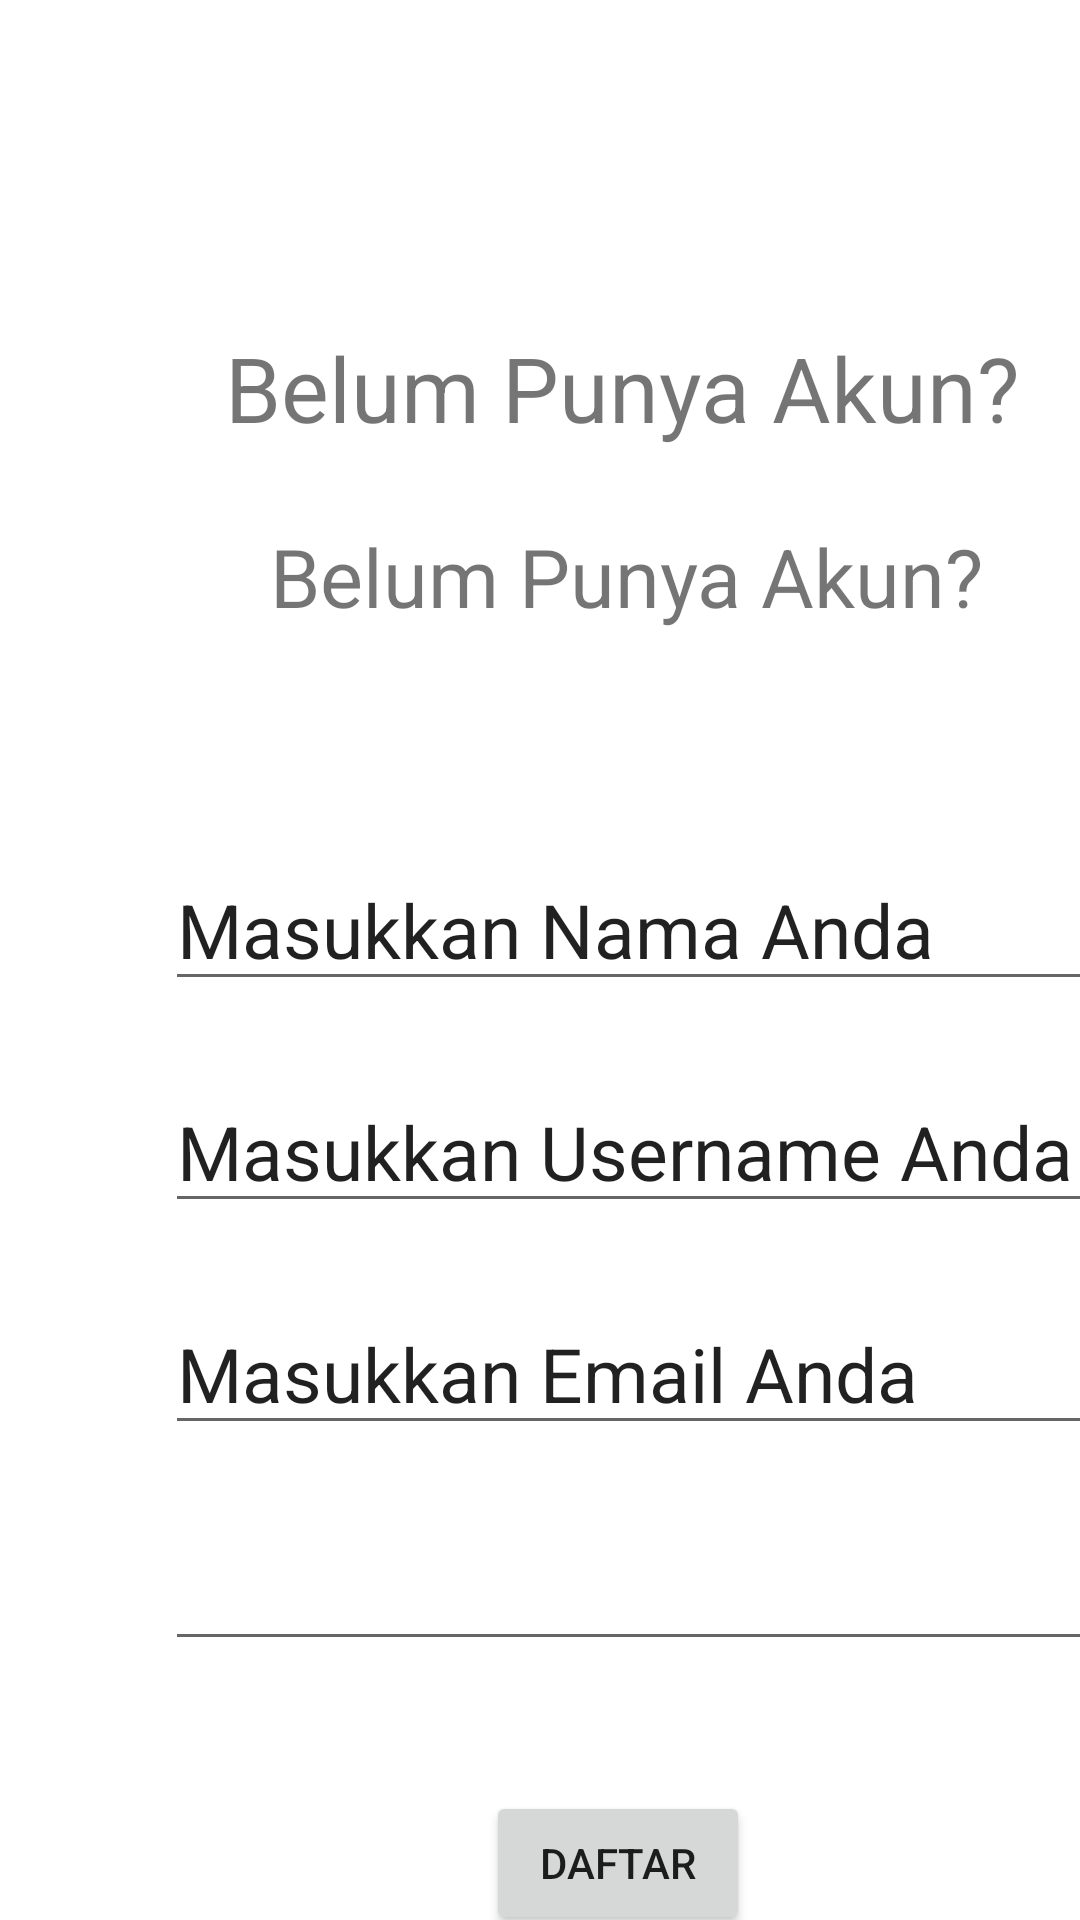

Here is an Android app screen rendered from its layout file. Give the layout XML and the strings, colors and styles it references.
<!-- AndroidManifest.xml: application theme Theme.ProjekAndroidWattpad -->
<!-- res/layout/activity_regis.xml -->
<?xml version="1.0" encoding="utf-8"?>
<AbsoluteLayout
    xmlns:android="http://schemas.android.com/apk/res/android"
    xmlns:tools="http://schemas.android.com/tools"
    android:layout_width="match_parent"
    android:layout_height="match_parent">

    <Button
        android:id="@+id/button"
        android:layout_width="wrap_content"
        android:layout_height="wrap_content"
        android:layout_x="162dp"
        android:layout_y="597dp"
        android:text="Daftar"
        tools:layout_editor_absoluteX="102dp"
        tools:layout_editor_absoluteY="67dp"/>

    <TextView
        android:id="@+id/textView1"
        android:layout_width="wrap_content"
        android:layout_height="wrap_content"
        android:layout_x="75dp"
        android:layout_y="109dp"
        android:text="Belum Punya Akun?"
        android:textSize="30sp" />

    <TextView
        android:id="@+id/textView2"
        android:layout_width="wrap_content"
        android:layout_height="wrap_content"
        android:layout_x="90dp"
        android:layout_y="174dp"
        android:text="Belum Punya Akun?"
        android:textSize="27sp" />

    <EditText
        android:id="@+id/Nama"
        android:layout_width="315dp"
        android:layout_height="wrap_content"
        android:layout_x="55dp"
        android:layout_y="283dp"
        android:ems="10"
        android:inputType="textPersonName"
        android:text="Masukkan Nama Anda"
        android:textSize="25sp" />

    <EditText
        android:id="@+id/Username"
        android:layout_width="315dp"
        android:layout_height="wrap_content"
        android:layout_x="55dp"
        android:layout_y="357dp"
        android:ems="10"
        android:inputType="textPersonName"
        android:text="Masukkan Username Anda"
        android:textSize="25sp" />

    <EditText
        android:id="@+id/Email"
        android:layout_width="315dp"
        android:layout_height="wrap_content"
        android:layout_x="55dp"
        android:layout_y="431dp"
        android:ems="10"
        android:inputType="textEmailAddress"
        android:text="Masukkan Email Anda"
        android:textSize="25sp" />

    <EditText
        android:id="@+id/Password"
        android:layout_width="315dp"
        android:layout_height="wrap_content"
        android:layout_x="55dp"
        android:layout_y="503dp"
        android:ems="10"
        android:inputType="textPassword"
        android:textSize="25sp" />
</AbsoluteLayout>
<!-- resources referenced by this layout -->
<resources>
  <style name="Theme.ProjekAndroidWattpad" parent="Theme.MaterialComponents.DayNight.DarkActionBar">
          
          <item name="colorPrimary">@color/purple_500</item>
          <item name="colorPrimaryVariant">@color/purple_700</item>
          <item name="colorOnPrimary">@color/white</item>
          
          <item name="colorSecondary">@color/teal_200</item>
          <item name="colorSecondaryVariant">@color/teal_700</item>
          <item name="colorOnSecondary">@color/black</item>
          
          <item name="android:statusBarColor" tools:targetApi="l">?attr/colorPrimaryVariant</item>
          
      </style>
  <!-- not gathered from this repository: default colours our renderer supplied (Android Studio template values) -->
  <color name="purple_500">#FF6200EE</color>
  <color name="purple_700">#FF3700B3</color>
  <color name="teal_200">#FF03DAC5</color>
  <color name="teal_700">#FF018786</color>
  <color name="black">#FF000000</color>
  <color name="white">#FFFFFFFF</color>
</resources>
